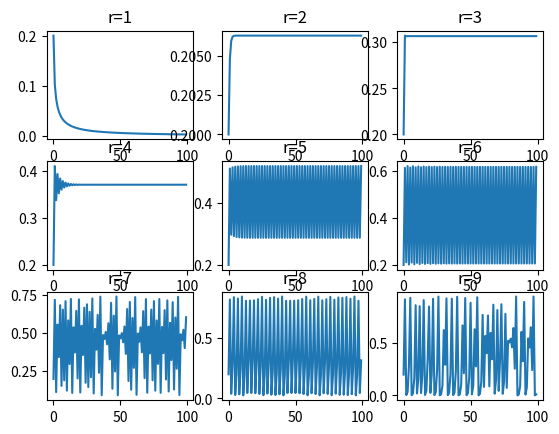

This chart was generated by the following Python code:
# [redacted]
#common and interesting math fuction 
from __future__ import unicode_literals

import numpy as np 
import matplotlib.pyplot as plt
import matplotlib


def softmaxFuc(x):
    softmax = np.exp(x)/np.sum(np.exp(x))
    #print(softmax)
    #print(np.sum(softmax))
    return softmax

def sigmoid(x):
    return 1 / (1 + np.exp(-x))

def log(x):
    return np.log(x)

def exp(x):
    return np.exp(x)

def randomSymbol(length): #-1,1,1,-1,1,-1...
    f = np.zeros(length)+np.where(np.random.random(length)>0.5,1.0,-1.0)
    return f
    
def circle(x):
    return np.sqrt(1-x**2)*randomSymbol(len(x))

def heart(x): #heart equation: x**2+ (5*y/4 - sqrt(abs(x)))**2 = 1
    a = np.sqrt(1-x**2)*randomSymbol(len(x)) + np.sqrt(abs(x))
    return a*4/5 

def logisticMap2(r=1.5,x0=0.8,N=10): #x:= r*x(1-x)
    maps=[]
    a = x0
    while N>0:
        #print(a,' ',end='')
        maps.append(a)
        a = r*a*(1-a)**3
        N -= 1

    return maps

def logisticMap(r=1.5,x0=0.8,N=10): #x:= r*x(1-x)
    maps=[]
    a = x0
    while N>0:
        #print(a,' ',end='')
        maps.append(a)
        a = r*a*(1-a)
        N -= 1

    return maps

def plot(x,y=None):
    if y:
        plt.plot(x,y)
    else:
        plt.plot(x)
    
    plt.show()

def plotSub(x,y,ax=None,name=''):
    ax.plot(x,y)
    ax.title.set_text(name)
    #ax.set_aspect(1)

def scatterSub(x,y,ax=None,name=''):
    ax.scatter(x,y,linewidths=.1,color='r',marker=',')
    ax.set_aspect(1)

def scatter(x,y,ratio=True):
    plt.scatter(x,y)
    if ratio:
        ax = plt.gca()
        ax.set_aspect(1)
    plt.show()

def testLogisticMap():
    rValue = 3.9
    ls1 = logisticMap(r=rValue,x0=0.2,N=100)
    #plot(ls1)
    ls2 = logisticMap(r=rValue,x0=0.20000000001,N=100)
    #plot(ls2)

    ax = plt.subplot(1, 1, 1)
    ax.plot(ls1,label='x0=0.2')
    ax.plot(ls2,label='x0=0.20000000001')

    xMax = 100
    ax.set_xticks(np.linspace(0,xMax,10))
    ax.set_xlim(0, xMax)
    ax.set_title("An iota causes a big difference(butterfly effects)")
    ax.legend(loc='lower left')
    plt.show()

def testLogisticMap2():
    #rValue = 9
    #ls1 = logisticMap2(r=rValue,x0=0.2,N=100)
    #plot(ls1)
    #ls2 = logisticMap(r=rValue,x0=0.20000000001,N=100)
    #plot(ls2)

    N=9
    for i in range(N):
        print('*'*50,i)
        rValue = i+1
        ls1 = logisticMap2(r=rValue,x0=0.2,N=100)
        
        ax = plt.subplot(3, 3, i+1)
        ax.plot(ls1,label='x0=0.2')
        ax.set_title('r='+str(rValue))
    plt.show()

def plotCircle():
    x = np.linspace(-1.0, 1.0, 100)
    y = np.linspace(-1.0, 1.0, 100)
    X, Y = np.meshgrid(x, y)
    F = X ** 2 + Y ** 2 - 1
    plt.contour(X, Y, F, [0])
    plt.show()

def plotHeart():
    x = np.linspace(-1.0, 1.0, 100)
    y = np.linspace(-1.0, 1.5, 100)
    X, Y = np.meshgrid(x, y)
    # x**2+ (5*y/4 - sqrt(abs(x)))**2 = 1
    F = X ** 2 + (5*Y/4 - np.sqrt(abs(x)))** 2 - 1
    plt.contour(X, Y, F, [0])
    plt.show()

def main():
    return testLogisticMap2()

    #x = np.linspace(-1,1, 10000)
    #scatter(x,circle(x))
    #scatter(x,heart(x))
    #Num=100
    #scatter(np.arange(Num),logisticMap(r=.5,x0=0.4,N=Num),False)
    #plot(logisticMap(r=.5,x0=0.4,N=30))

    #return plotCircle()
    #return plotHeart()

    ax = plt.subplot(2, 2, 1)
    x = np.linspace(-5,5, 10)
    plotSub(x,sigmoid(x), ax,name='sigmod')

    ax = plt.subplot(2, 2, 2)
    x = np.linspace(-5,0, 10)
    plotSub(x,exp(x), ax,name='exp')

    ax = plt.subplot(2, 2, 3)
    x = np.linspace(-1,1, 1000)
    scatterSub(x,circle(x), ax,name='circle')

    ax = plt.subplot(2, 2, 4)
    scatterSub(x,heart(x), ax,name='heart')

    plt.show()

if __name__ == '__main__':
    main()
